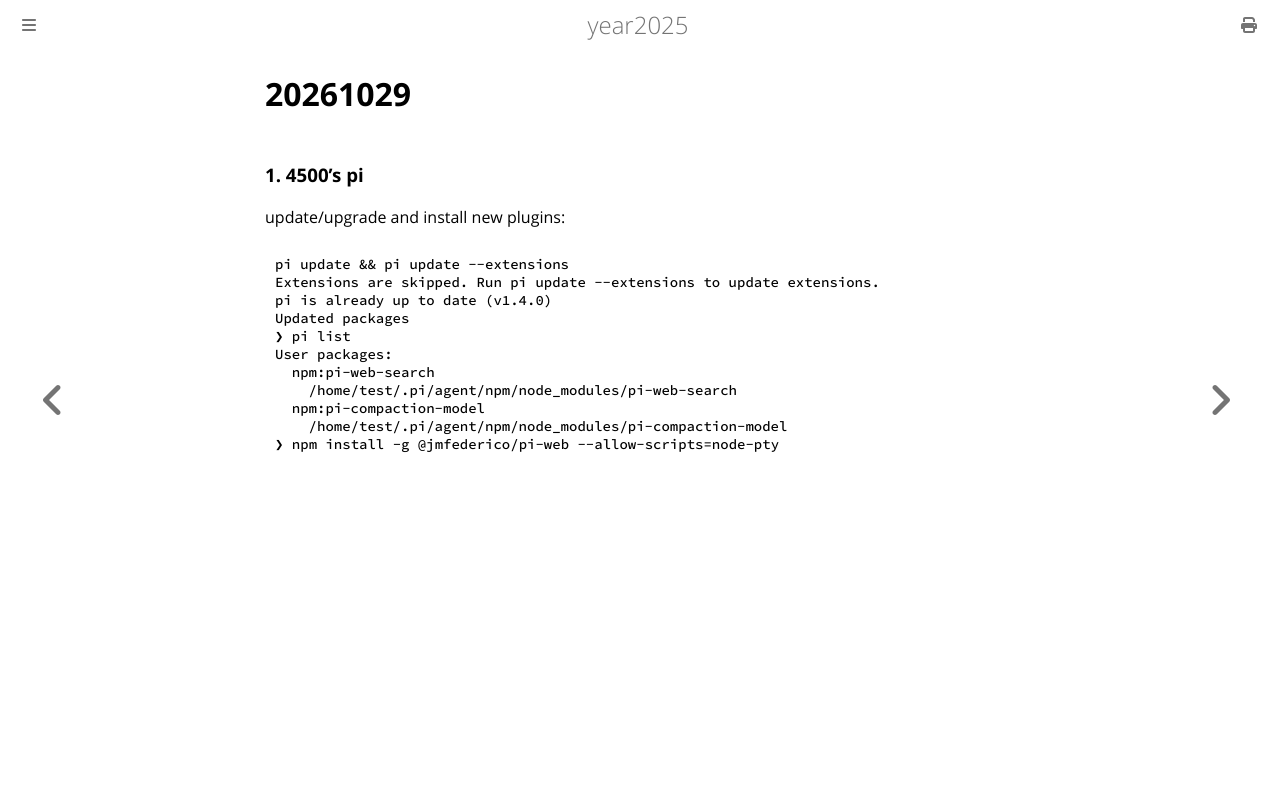

repository: purplepalmdash/Year2025 · page: 20261029.html · generator: mdbook

# 20261029
### 1. 4500's pi
update/upgrade and install new plugins:    

```
pi update && pi update --extensions
Extensions are skipped. Run pi update --extensions to update extensions.
pi is already up to date (v1.4.0)
Updated packages
❯ pi list
User packages:
  npm:pi-web-search
    /home/test/.pi/agent/npm/node_modules/pi-web-search
  npm:pi-compaction-model
    /home/test/.pi/agent/npm/node_modules/pi-compaction-model
❯ npm install -g @jmfederico/pi-web --allow-scripts=node-pty

```
